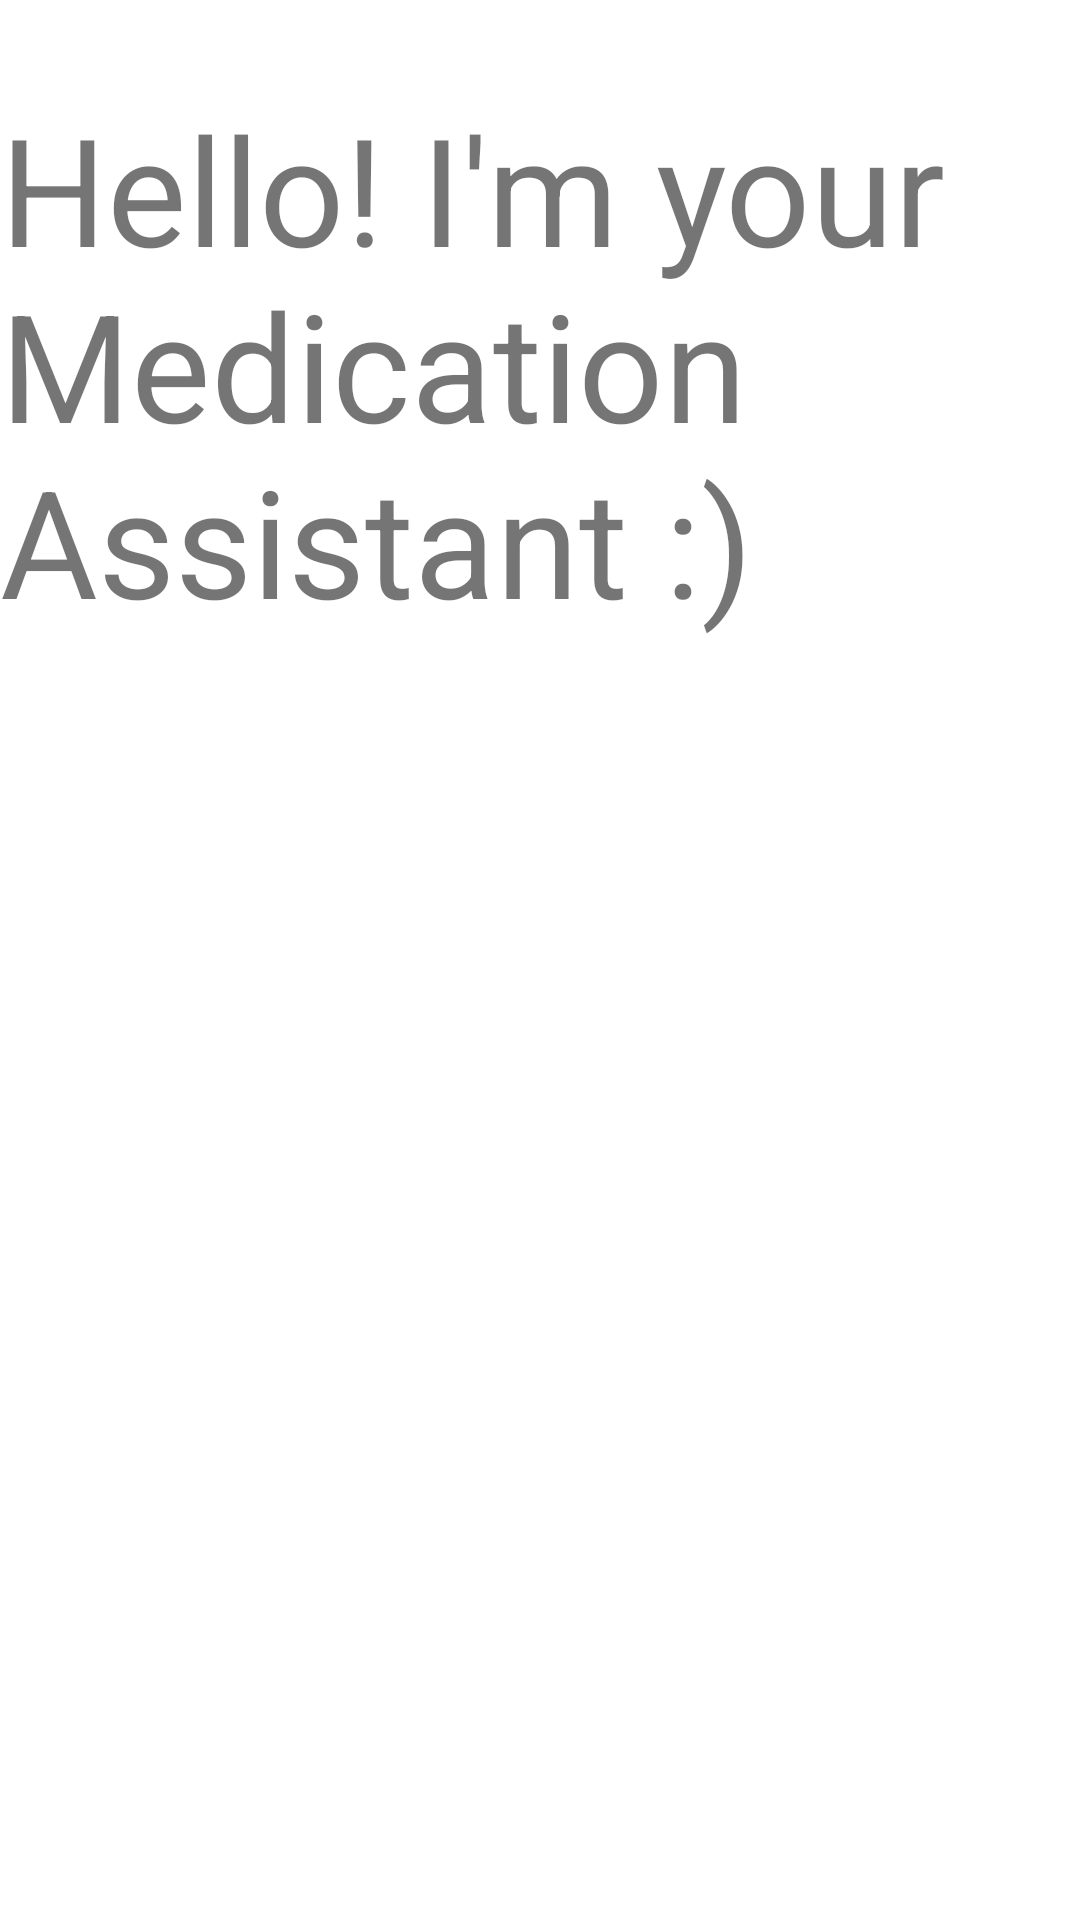

Layout XML and referenced resources for this Android screen:
<!-- AndroidManifest.xml: application theme Theme.MedAssistant -->
<!-- res/layout/activity_main.xml -->
<?xml version="1.0" encoding="utf-8"?>
<LinearLayout xmlns:android="http://schemas.android.com/apk/res/android"
    android:layout_width="match_parent"
    android:layout_height="match_parent"
    android:orientation="vertical"
    android:gravity="bottom"
    android:layout_margin="40dp">

    <TextView
        android:id="@+id/message"
        android:layout_width="wrap_content"
        android:layout_height="wrap_content"
        android:text="Hello! I'm your Medication Assistant :)"
        android:textSize="50dp"
        android:layout_gravity="center"
        android:layout_marginBottom="300dp"/>

    <TextView
        android:id="@+id/time"
        android:layout_width="wrap_content"
        android:layout_height="wrap_content"
        android:textSize="40dp"
        />

    <TextView
        android:id="@+id/day"
        android:layout_width="wrap_content"
        android:layout_height="wrap_content"
        android:layout_marginVertical="10dp"
        android:textSize="40dp" />

</LinearLayout>
<!-- resources referenced by this layout -->
<resources>
  <style name="Theme.MedAssistant" parent="Theme.MaterialComponents.DayNight.NoActionBar">
          
          <item name="colorPrimary">@color/purple_500</item>
          <item name="colorPrimaryVariant">@color/purple_700</item>
          <item name="colorOnPrimary">@color/white</item>
          
          <item name="colorSecondary">@color/teal_200</item>
          <item name="colorSecondaryVariant">@color/teal_700</item>
          <item name="colorOnSecondary">@color/black</item>
          
          <item name="android:statusBarColor" tools:targetApi="l">?attr/colorPrimaryVariant</item>
          
      </style>
  <color name="white">#FFFFFFFF</color>
  <color name="black">#FF000000</color>
  <!-- not gathered from this repository: default colours our renderer supplied (Android Studio template values) -->
  <color name="purple_500">#FF6200EE</color>
  <color name="purple_700">#FF3700B3</color>
  <color name="teal_200">#FF03DAC5</color>
  <color name="teal_700">#FF018786</color>
</resources>
